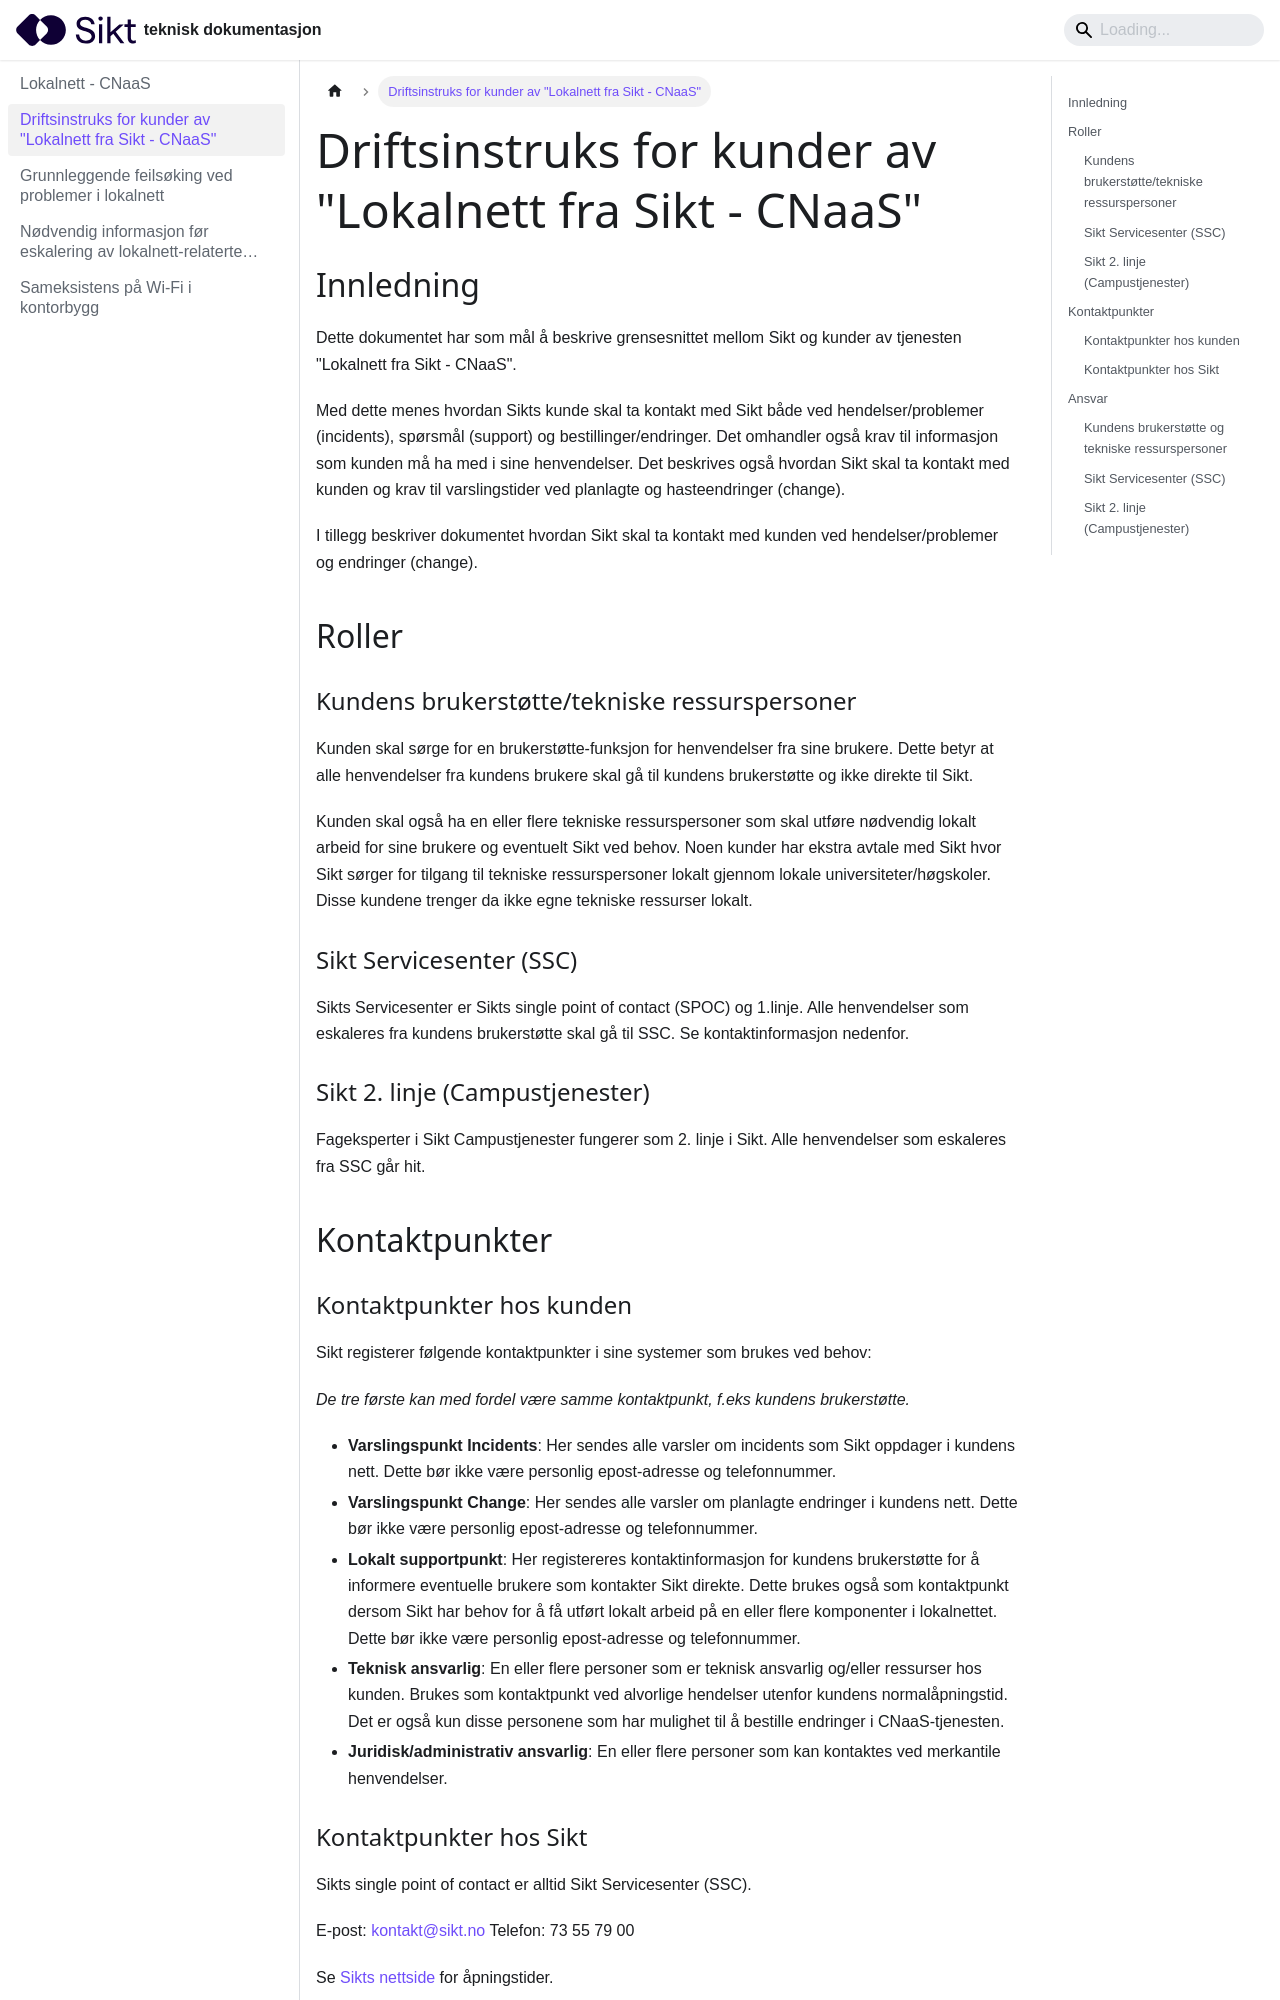

repository: sikt-no/docs · page: docs/cnaas/driftsinstruks-kunde/index.html · generator: docusaurus

---
title: Driftsinstruks for kunder av "Lokalnett fra Sikt - CNaaS"
sidebars_label: Driftsinstruks - kunde
---

## Innledning

Dette dokumentet har som mål å beskrive grensesnittet mellom Sikt og kunder av tjenesten "Lokalnett fra Sikt - CNaaS". 

Med dette menes hvordan Sikts kunde skal ta kontakt med Sikt både ved hendelser/problemer (incidents), spørsmål (support) og bestillinger/endringer. Det omhandler også krav til informasjon som kunden må ha med i sine henvendelser. Det beskrives også hvordan Sikt skal ta kontakt med kunden og krav til varslingstider ved planlagte og hasteendringer (change). 

I tillegg beskriver dokumentet hvordan Sikt skal ta kontakt med kunden ved hendelser/problemer og endringer (change). 

## Roller

### Kundens brukerstøtte/tekniske ressurspersoner

Kunden skal sørge for en brukerstøtte-funksjon for henvendelser fra sine brukere. Dette betyr at alle henvendelser fra kundens brukere skal gå til kundens brukerstøtte og ikke direkte til Sikt. 

Kunden skal også ha en eller flere tekniske ressurspersoner som skal utføre nødvendig lokalt arbeid for sine brukere og eventuelt Sikt ved behov. Noen kunder har ekstra avtale med Sikt hvor Sikt sørger for tilgang til tekniske ressurspersoner lokalt gjennom lokale universiteter/høgskoler. Disse kundene trenger da ikke egne tekniske ressurser lokalt. 

### Sikt Servicesenter (SSC)

Sikts Servicesenter er Sikts single point of contact (SPOC) og 1.linje. Alle henvendelser som eskaleres fra kundens brukerstøtte skal gå til SSC. Se kontaktinformasjon nedenfor.  

### Sikt 2. linje (Campustjenester)

Fageksperter i Sikt Campustjenester fungerer som 2. linje i Sikt. Alle henvendelser som eskaleres fra SSC går hit. 

## Kontaktpunkter

### Kontaktpunkter hos kunden {/* #kontaktkunden */}

Sikt registerer følgende kontaktpunkter i sine systemer som brukes ved behov:

*De tre første kan med fordel være samme kontaktpunkt, f.eks kundens brukerstøtte.*

- **Varslingspunkt Incidents**: Her sendes alle varsler om incidents som Sikt oppdager i kundens nett. Dette bør ikke være personlig epost-adresse og telefonnummer. 
- **Varslingspunkt Change**: Her sendes alle varsler om planlagte endringer i kundens nett. Dette bør ikke være personlig epost-adresse og telefonnummer.  
- **Lokalt supportpunkt**: Her registereres kontaktinformasjon for kundens brukerstøtte for å informere eventuelle brukere som kontakter Sikt direkte. Dette brukes også som kontaktpunkt dersom Sikt har behov for å få utført lokalt arbeid på en eller flere komponenter i lokalnettet. Dette bør ikke være personlig epost-adresse og telefonnummer. 
- **Teknisk ansvarlig**: En eller flere personer som er teknisk ansvarlig og/eller ressurser hos kunden. Brukes som kontaktpunkt ved alvorlige hendelser utenfor kundens normalåpningstid. Det er også kun disse personene som har mulighet til å bestille endringer i CNaaS-tjenesten. 
- **Juridisk/administrativ ansvarlig**: En eller flere personer som kan kontaktes ved merkantile henvendelser.
